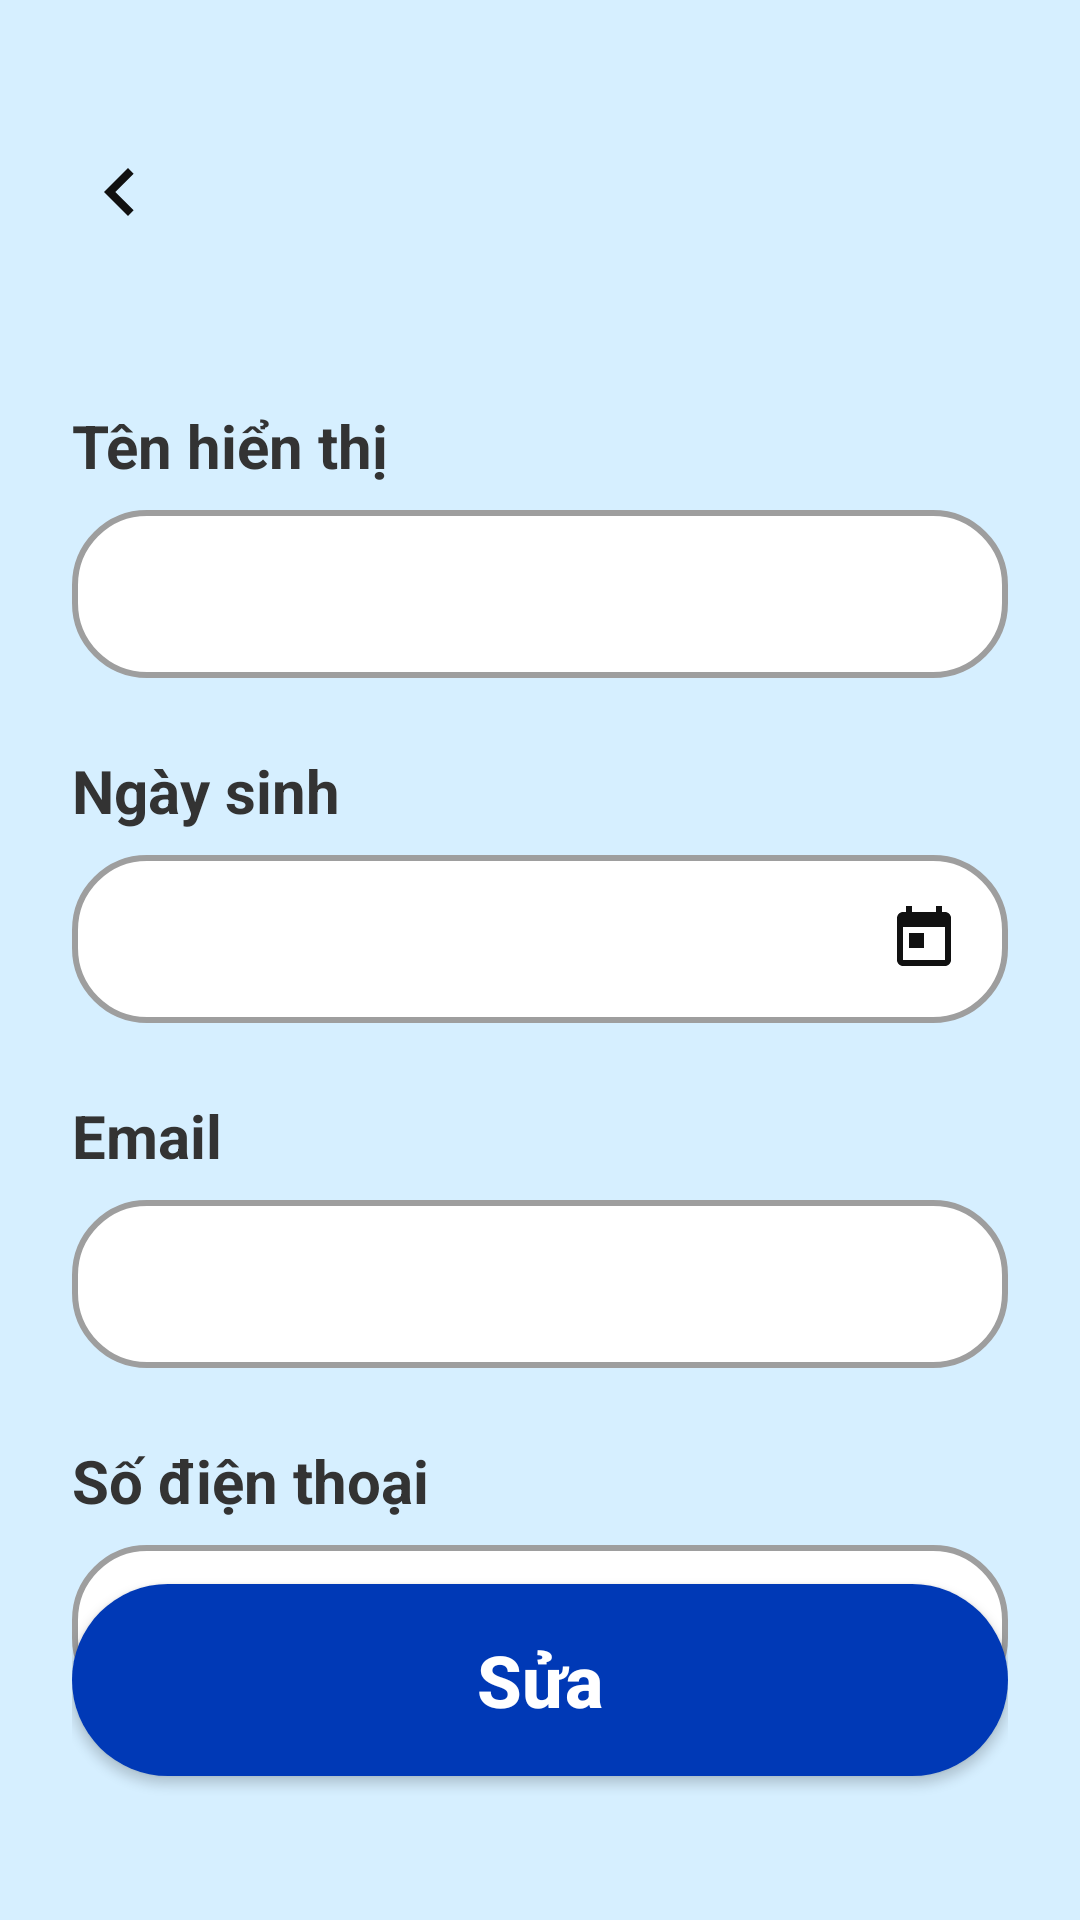

This screen was rendered from an Android layout file. Write that file and the resources it references.
<!-- AndroidManifest.xml: application theme Theme.QuizzApp -->
<!-- res/layout/fragment_profile_editing.xml -->
<?xml version="1.0" encoding="utf-8"?>
<androidx.constraintlayout.widget.ConstraintLayout xmlns:android="http://schemas.android.com/apk/res/android"
    xmlns:app="http://schemas.android.com/apk/res-auto"
    android:layout_width="match_parent"
    android:layout_height="match_parent"
    android:background="@color/background_blue"
    android:padding="24dp">

    <ImageView
        android:id="@+id/btnBack"
        android:layout_width="32dp"
        android:layout_height="32dp"
        android:src="@drawable/ic_back_arrow"
        android:layout_marginTop="24dp"
        app:layout_constraintStart_toStartOf="parent"
        app:layout_constraintTop_toTopOf="parent" />

    <LinearLayout
        android:id="@+id/llForm"
        android:layout_width="match_parent"
        android:layout_height="wrap_content"
        android:orientation="vertical"
        android:layout_marginTop="55dp"
        app:layout_constraintTop_toBottomOf="@id/btnBack"
        app:layout_constraintStart_toStartOf="parent"
        app:layout_constraintEnd_toEndOf="parent">

        <TextView
            android:layout_width="wrap_content"
            android:layout_height="wrap_content"
            android:text="Tên hiển thị"
            android:textColor="@color/text_secondary"
            android:textSize="20sp"
            android:textStyle="bold"
            android:layout_marginBottom="8dp" />

        <EditText
            android:id="@+id/etDisplayName"
            android:layout_width="match_parent"
            android:layout_height="56dp"
            android:background="@drawable/bg_edittext_outline"
            android:paddingHorizontal="16dp"
            android:textColor="@color/text_primary"
            android:textSize="18sp"
            android:inputType="textPersonName"
            android:layout_marginBottom="24dp" />

        <TextView
            android:layout_width="wrap_content"
            android:layout_height="wrap_content"
            android:text="Ngày sinh"
            android:textColor="@color/text_secondary"
            android:textSize="20sp"
            android:textStyle="bold"
            android:layout_marginBottom="8dp" />

        <LinearLayout
            android:layout_width="match_parent"
            android:layout_height="56dp"
            android:background="@drawable/bg_edittext_outline"
            android:orientation="horizontal"
            android:layout_marginBottom="24dp">
            <EditText
                android:id="@+id/etBirthday"
                android:layout_width="0dp"
                android:layout_height="match_parent"
                android:layout_weight="1"
                android:background="@null"
                android:paddingHorizontal="16dp"
                android:textColor="@color/text_primary"
                android:textSize="18sp"
                android:inputType="date" />
            <ImageView
                android:layout_width="24dp"
                android:layout_height="24dp"
                android:layout_gravity="center_vertical"
                android:layout_marginEnd="16dp"
                android:src="@drawable/ic_calendar" />
        </LinearLayout>

        <TextView
            android:layout_width="wrap_content"
            android:layout_height="wrap_content"
            android:text="Email"
            android:textColor="@color/text_secondary"
            android:textSize="20sp"
            android:textStyle="bold"
            android:layout_marginBottom="8dp" />

        <EditText
            android:id="@+id/etEmail"
            android:layout_width="match_parent"
            android:layout_height="56dp"
            android:background="@drawable/bg_edittext_outline"
            android:paddingHorizontal="16dp"
            android:textColor="@color/text_primary"
            android:textSize="18sp"
            android:inputType="textEmailAddress"
            android:layout_marginBottom="24dp" />

        <TextView
            android:layout_width="wrap_content"
            android:layout_height="wrap_content"
            android:text="Số điện thoại"
            android:textColor="@color/text_secondary"
            android:textSize="20sp"
            android:textStyle="bold"
            android:layout_marginBottom="8dp" />

        <EditText
            android:id="@+id/etPhone"
            android:layout_width="match_parent"
            android:layout_height="56dp"
            android:background="@drawable/bg_edittext_outline"
            android:paddingHorizontal="16dp"
            android:textColor="@color/text_primary"
            android:textSize="18sp"
            android:inputType="phone" />

    </LinearLayout>

    <Button
        android:id="@+id/btnSave"
        android:layout_width="match_parent"
        android:layout_height="64dp"
        android:backgroundTint="@null"
        android:background="@drawable/bg_button_blue"
        android:text="Sửa"
        android:textColor="#FFFFFF"
        android:textSize="24sp"
        android:textStyle="bold"
        android:textAllCaps="false"
        android:layout_marginBottom="24dp"
        app:layout_constraintBottom_toBottomOf="parent"
        app:layout_constraintStart_toStartOf="parent"
        app:layout_constraintEnd_toEndOf="parent" />

</androidx.constraintlayout.widget.ConstraintLayout>
<!-- resources referenced by this layout -->
<resources>
  <color name="background_blue">#D6EFFF</color>
  <color name="text_primary">#111111</color>
  <color name="text_secondary">#333333</color>
  <!-- drawable bg_button_blue (drawable) -->
  <?xml version="1.0" encoding="utf-8"?>
  <shape xmlns:android="http://schemas.android.com/apk/res/android">
      <solid android:color="@color/button_blue_dark" />
      <corners android:radius="32dp" />
  </shape>
  <!-- drawable bg_edittext_outline (drawable) -->
  <?xml version="1.0" encoding="utf-8"?>
  <shape xmlns:android="http://schemas.android.com/apk/res/android">
      <solid android:color="@color/edittext_bg" />
      <stroke android:width="2dp" android:color="@color/edittext_border" />
      <corners android:radius="24dp" />
  </shape>
  <!-- drawable ic_back_arrow (drawable) -->
  <vector xmlns:android="http://schemas.android.com/apk/res/android"
      android:width="24dp"
      android:height="24dp"
      android:viewportWidth="24"
      android:viewportHeight="24">
    <path
        android:fillColor="#111111"
        android:pathData="M15.41,16.59L10.83,12l4.58,-4.59L14,6l-6,6 6,6z"/>
  </vector>
  <!-- drawable ic_calendar (drawable) -->
  <vector xmlns:android="http://schemas.android.com/apk/res/android"
      android:width="24dp"
      android:height="24dp"
      android:viewportWidth="24"
      android:viewportHeight="24">
    <path
        android:fillColor="#111111"
        android:pathData="M19,3h-1V1h-2v2H8V1H6v2H5c-1.11,0 -1.99,0.9 -1.99,2L3,19c0,1.1 0.89,2 2,2h14c1.1,0 2,-0.9 2,-2V5c0,-1.1 -0.9,-2 -2,-2zM19,19H5V8h14v11zM7,10h5v5H7z"/>
  </vector>
  <style name="Theme.QuizzApp" parent="Base.Theme.QuizzApp" />
  <color name="button_blue_dark">#0039B6</color>
  <color name="edittext_bg">#FFFFFF</color>
  <color name="edittext_border">#9E9E9E</color>
  <style name="Base.Theme.QuizzApp" parent="Theme.Material3.DayNight.NoActionBar">
          
          <item name="colorPrimary">@color/primary_blue</item>
          <item name="colorOnPrimary">@color/white</item>
          <item name="colorPrimaryContainer">@color/quiz_background</item>
          <item name="colorOnPrimaryContainer">@color/primary_blue</item>
  
          
          <item name="colorSecondary">@color/quiz_primary_dark</item>
          <item name="colorOnSecondary">@color/white</item>
  
          
          <item name="colorSurface">@color/card_background</item>
          <item name="colorOnSurface">@color/text_primary</item>
  
          
          <item name="android:windowBackground">@color/background_blue</item>
  
          
          <item name="android:statusBarColor">@color/background_blue</item>
          <item name="android:navigationBarColor">@color/background_blue</item>
          <item name="android:windowLightStatusBar">true</item>
      </style>
  <color name="primary_blue">#0039B6</color>
  <color name="white">#FFFFFFFF</color>
  <color name="quiz_background">#DDF2FF</color>
  <color name="quiz_primary_dark">#0D42C9</color>
  <color name="card_background">#FFFFFF</color>
</resources>
